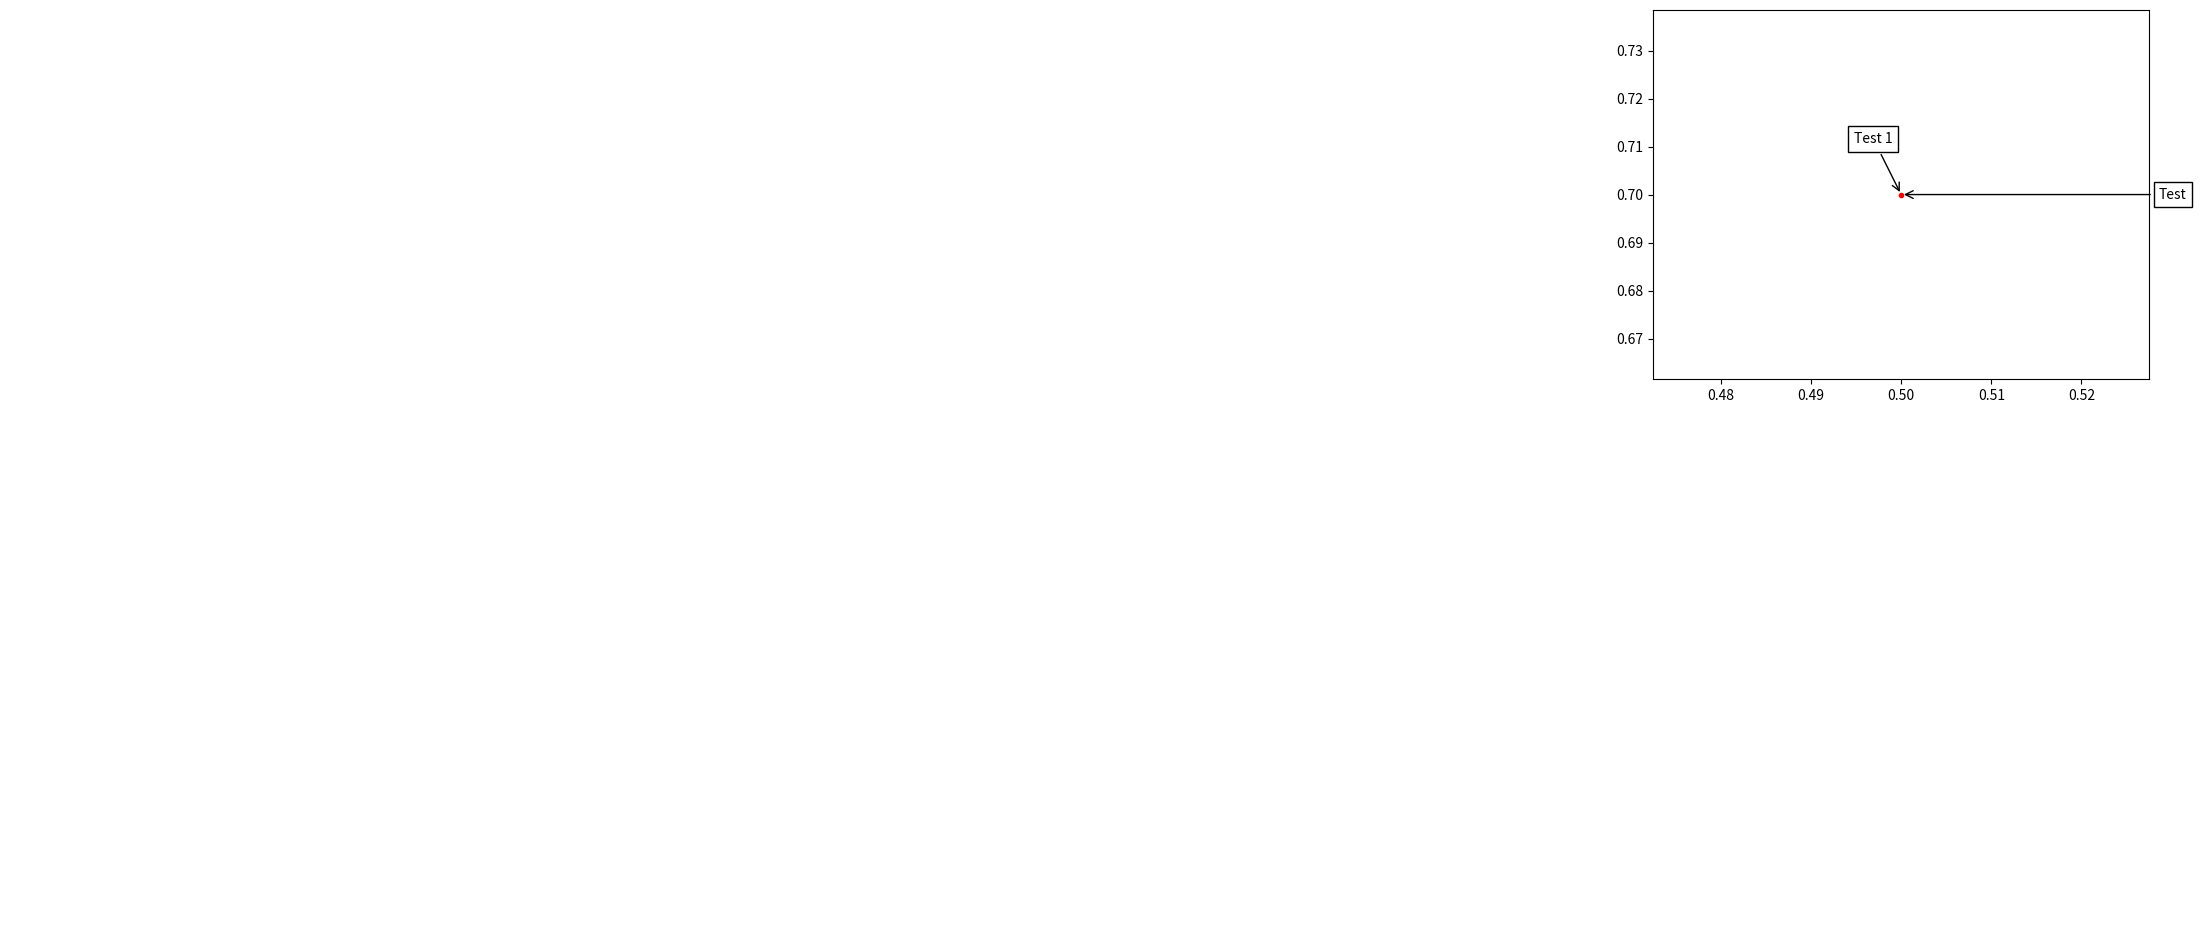

This chart was generated by the following Python code: (Note: this script raises an exception after producing the figure.)
"""
===================
Demo Annotation Box
===================

The AnnotationBbox Artist creates an annotation using an OffsetBox. This
example demonstrates three different OffsetBoxes: TextArea, DrawingArea and
OffsetImage. AnnotationBbox gives more fine-grained control than using the axes
method annotate.

"""

import matplotlib.pyplot as plt
import numpy as np

from matplotlib.patches import Circle
from matplotlib.offsetbox import (TextArea, DrawingArea, OffsetImage,
                                  AnnotationBbox)
from matplotlib.cbook import get_sample_data


fig, ax = plt.subplots()

# Define a 1st position to annotate (display it with a marker)
xy = (0.5, 0.7)
ax.plot(xy[0], xy[1], ".r")

# Annotate the 1st position with a text box ('Test 1')
offsetbox = TextArea("Test 1")

ab = AnnotationBbox(offsetbox, xy,
                    xybox=(-20, 40),
                    xycoords='data',
                    boxcoords="offset points",
                    arrowprops=dict(arrowstyle="->"))
ax.add_artist(ab)

# Annotate the 1st position with another text box ('Test')
offsetbox = TextArea("Test")

ab = AnnotationBbox(offsetbox, xy,
                    xybox=(1.02, xy[1]),
                    xycoords='data',
                    boxcoords=("axes fraction", "data"),
                    box_alignment=(0., 0.5),
                    arrowprops=dict(arrowstyle="->"))
ax.add_artist(ab)

# Define a 2nd position to annotate (don't display with a marker this time)
xy = [0.3, 0.55]

# Annotate the 2nd position with a circle patch
da = DrawingArea(20, 20, 0, 0)
p = Circle((10, 10), 10)
da.add_artist(p)

ab = AnnotationBbox(da, xy,
                    xybox=(1.02, xy[1]),
                    xycoords='data',
                    boxcoords=("axes fraction", "data"),
                    box_alignment=(0., 0.5),
                    arrowprops=dict(arrowstyle="->"))

ax.add_artist(ab)

# Annotate the 2nd position with an image (a generated array of pixels)
arr = np.arange(100).reshape((10, 10))
im = OffsetImage(arr, zoom=2)
im.image.axes = ax

ab = AnnotationBbox(im, xy,
                    xybox=(-50., 50.),
                    xycoords='data',
                    boxcoords="offset points",
                    pad=0.3,
                    arrowprops=dict(arrowstyle="->"))

ax.add_artist(ab)

# Annotate the 2nd position with another image (a Grace Hopper portrait)
with get_sample_data("../grace_hopper.jpg") as file:
    arr_img = plt.imread(file)

imagebox = OffsetImage(arr_img, zoom=0.2)
imagebox.image.axes = ax

ab = AnnotationBbox(imagebox, xy,
                    xybox=(120., -80.),
                    xycoords='data',
                    boxcoords="offset points",
                    pad=0.5,
                    arrowprops=dict(
                        arrowstyle="->",
                        connectionstyle="angle,angleA=0,angleB=90,rad=3")
                    )

ax.add_artist(ab)

# Fix the display limits to see everything
ax.set_xlim(0, 1)
ax.set_ylim(0, 1)

plt.show()

#############################################################################
#
# ------------
#
# References
# """"""""""
#
# The use of the following functions, methods and classes is shown in this
# example:

#Circle
#TextArea
#DrawingArea
#OffsetImage
#AnnotationBbox
#get_sample_data
#plt.subplots
#plt.imread
#plt.show
